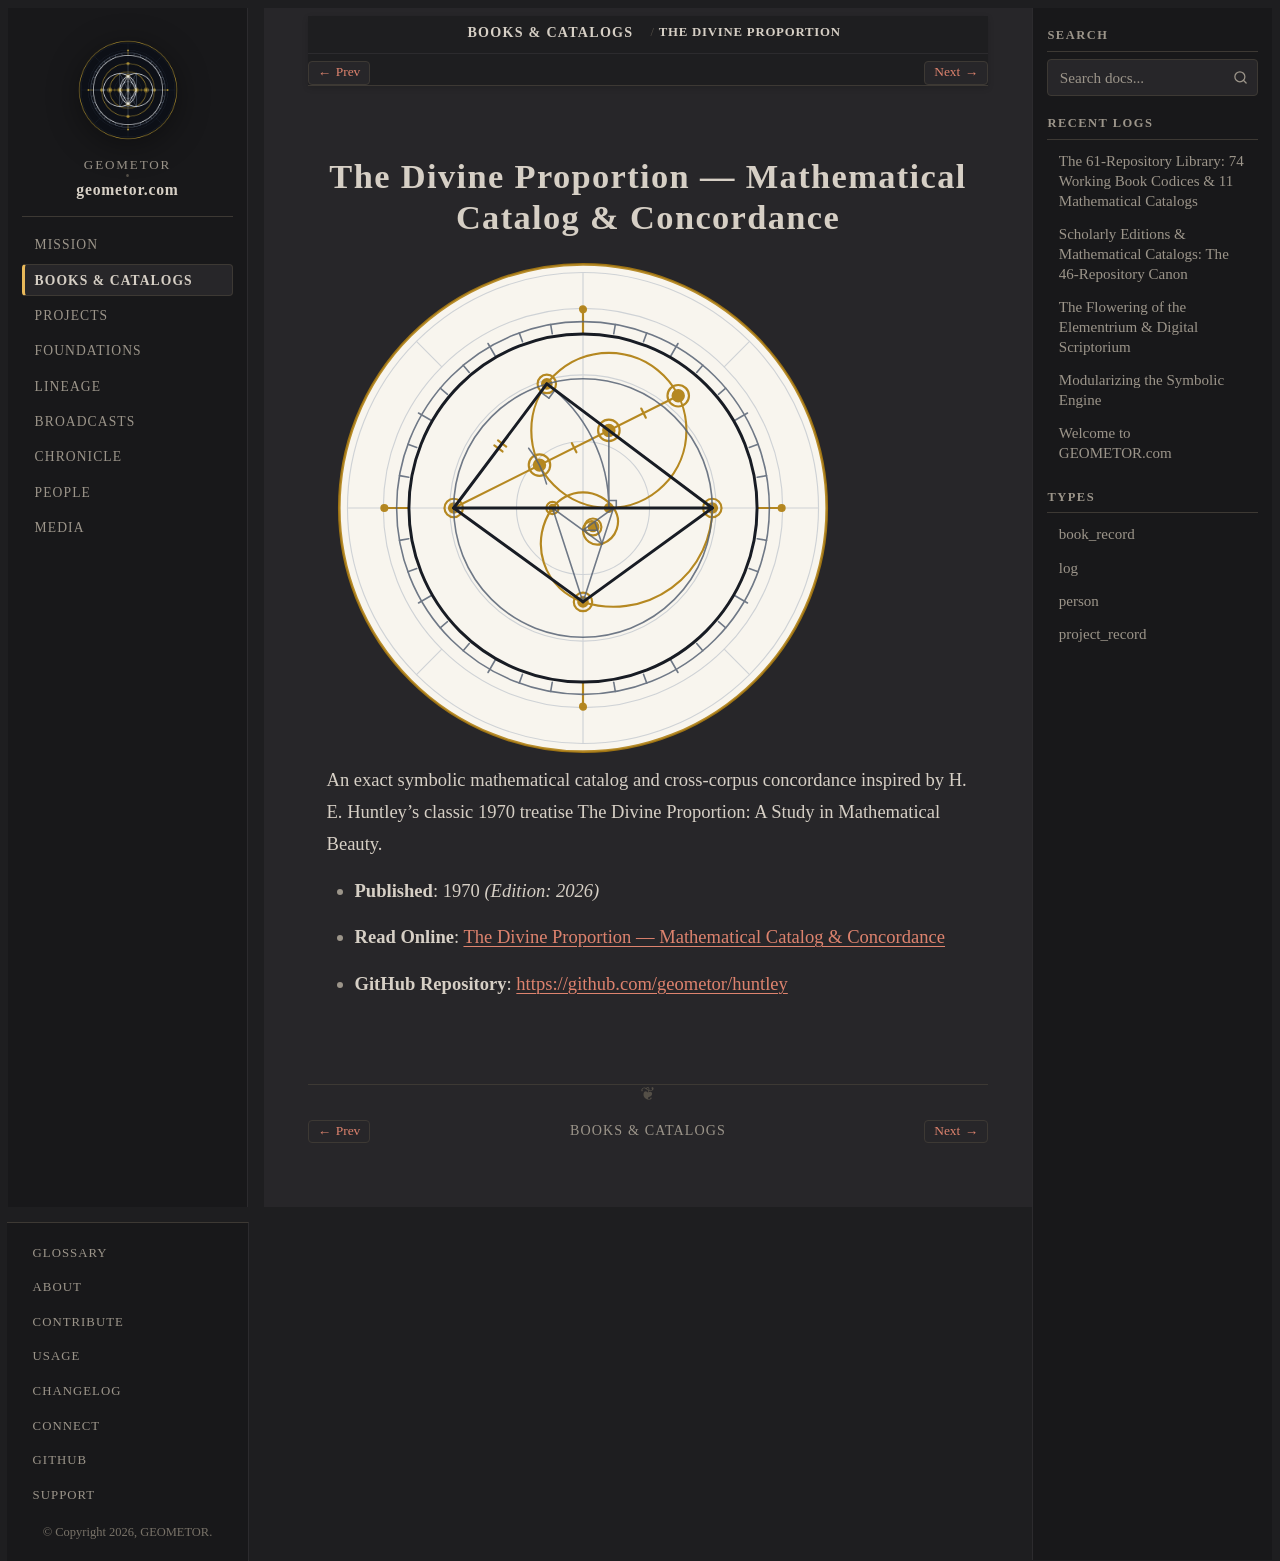

repository: geometor/geometor.com · page: books/huntley_catalog.html · generator: sphinx

:type: book_record
:author: H. E. Huntley (1970) · Exact Synthesis by GEOMETOR
:author_doc: people/huntley
:era: Mathematical Catalogs
:languages: English
:site_url: https://geometor.github.io/huntley/catalog/
:github_url: https://github.com/geometor/huntley
:year: 1970
:edition_year: 2026
:excerpt: An exact symbolic mathematical catalog and cross-corpus concordance inspired by H. E. Huntley's classic 1970 treatise The Divine Proportion: A Study in Mathematical Beauty.

The Divine Proportion — Mathematical Catalog & Concordance
==========================================================

.. image:: /_static/medallions/huntley.svg
   :alt: The Divine Proportion — Mathematical Catalog & Concordance

An exact symbolic mathematical catalog and cross-corpus concordance inspired by H. E. Huntley's classic 1970 treatise The Divine Proportion: A Study in Mathematical Beauty.

* **Published**: 1970 *(Edition: 2026)*
* **Read Online**: `The Divine Proportion — Mathematical Catalog & Concordance <https://geometor.github.io/huntley/catalog/>`_
* **GitHub Repository**: `https://github.com/geometor/huntley <https://github.com/geometor/huntley>`_
